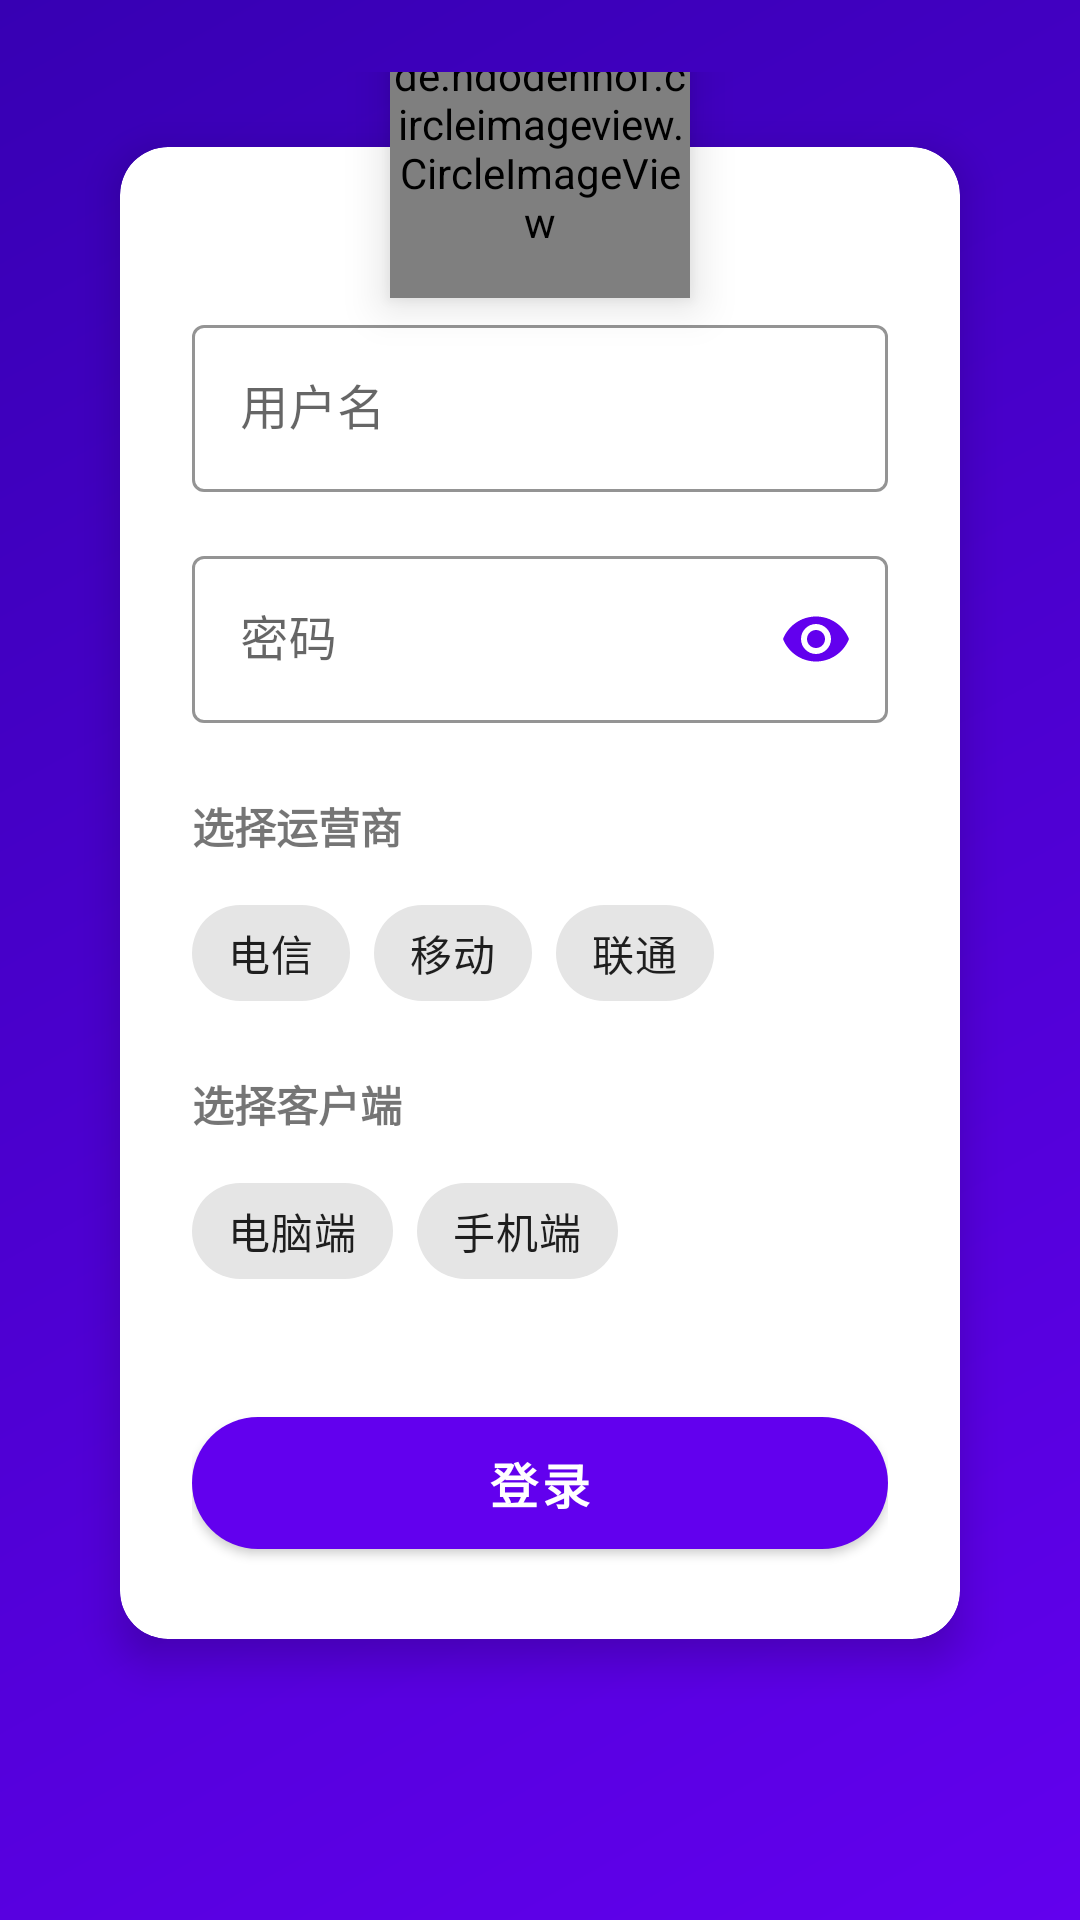

Here is an Android app screen rendered from its layout file. Give the layout XML and the strings, colors and styles it references.
<!-- AndroidManifest.xml: application theme Theme.CQUPT_Assistant -->
<!-- res/layout/fragment_login.xml -->
<?xml version="1.0" encoding="utf-8"?>
<androidx.constraintlayout.widget.ConstraintLayout xmlns:android="http://schemas.android.com/apk/res/android"
    xmlns:app="http://schemas.android.com/apk/res-auto"
    xmlns:tools="http://schemas.android.com/tools"
    android:layout_width="match_parent"
    android:layout_height="match_parent"
    android:background="@drawable/login_gradient_background"
    android:padding="24dp">

    <androidx.cardview.widget.CardView
        android:id="@+id/login_card"
        android:layout_width="match_parent"
        android:layout_height="wrap_content"
        android:layout_marginHorizontal="16dp"
        app:cardCornerRadius="16dp"
        app:cardElevation="8dp"
        app:layout_constraintBottom_toBottomOf="parent"
        app:layout_constraintTop_toTopOf="parent"
        app:layout_constraintVertical_bias="0.264"
        tools:layout_editor_absoluteX="40dp">

        <androidx.constraintlayout.widget.ConstraintLayout
            android:layout_width="match_parent"
            android:layout_height="wrap_content"
            android:layout_marginTop="30dp"
            android:padding="24dp">

            <com.google.android.material.textfield.TextInputLayout
                android:id="@+id/username_layout"
                style="@style/Widget.MaterialComponents.TextInputLayout.OutlinedBox"
                android:layout_width="match_parent"
                android:layout_height="wrap_content"
                app:boxStrokeColor="@color/purple_500"
                app:hintTextColor="@color/purple_500"
                app:layout_constraintTop_toTopOf="parent"
                app:startIconDrawable="@drawable/baseline_account_circle_24"
                app:startIconTint="@color/purple_500">

                <com.google.android.material.textfield.TextInputEditText
                    android:id="@+id/username_input"
                    android:layout_width="match_parent"
                    android:layout_height="wrap_content"
                    android:hint="用户名" />
            </com.google.android.material.textfield.TextInputLayout>

            <com.google.android.material.textfield.TextInputLayout
                android:id="@+id/password_layout"
                style="@style/Widget.MaterialComponents.TextInputLayout.OutlinedBox"
                android:layout_width="match_parent"
                android:layout_height="wrap_content"
                android:layout_marginTop="16dp"
                app:boxStrokeColor="@color/purple_500"
                app:hintTextColor="@color/purple_500"
                app:layout_constraintTop_toBottomOf="@id/username_layout"
                app:passwordToggleEnabled="true"
                app:passwordToggleTint="@color/purple_500"
                app:startIconDrawable="@drawable/baseline_lock_24"
                app:startIconTint="@color/purple_500">

                <com.google.android.material.textfield.TextInputEditText
                    android:id="@+id/password_input"
                    android:layout_width="match_parent"
                    android:layout_height="wrap_content"
                    android:hint="密码"
                    android:inputType="textPassword" />
            </com.google.android.material.textfield.TextInputLayout>

            <TextView
                android:id="@+id/operator_title"
                android:layout_width="wrap_content"
                android:layout_height="wrap_content"
                android:layout_marginTop="24dp"
                android:text="选择运营商"
                android:textStyle="bold"
                app:layout_constraintStart_toStartOf="parent"
                app:layout_constraintTop_toBottomOf="@id/password_layout" />

            <com.google.android.material.chip.ChipGroup
                android:id="@+id/operator_group"
                android:layout_width="match_parent"
                android:layout_height="wrap_content"
                android:layout_marginTop="8dp"
                app:layout_constraintTop_toBottomOf="@id/operator_title"
                app:selectionRequired="true"
                app:singleSelection="true">

                <com.google.android.material.chip.Chip
                    android:id="@+id/operator_telecom"
                    style="@style/Widget.MaterialComponents.Chip.Choice"
                    android:layout_width="wrap_content"
                    android:layout_height="wrap_content"
                    android:text="电信" />

                <com.google.android.material.chip.Chip
                    android:id="@+id/operator_mobile"
                    style="@style/Widget.MaterialComponents.Chip.Choice"
                    android:layout_width="wrap_content"
                    android:layout_height="wrap_content"
                    android:text="移动" />

                <com.google.android.material.chip.Chip
                    android:id="@+id/operator_unicom"
                    style="@style/Widget.MaterialComponents.Chip.Choice"
                    android:layout_width="wrap_content"
                    android:layout_height="wrap_content"
                    android:text="联通" />
            </com.google.android.material.chip.ChipGroup>

            <TextView
                android:id="@+id/client_title"
                android:layout_width="wrap_content"
                android:layout_height="wrap_content"
                android:layout_marginTop="16dp"
                android:text="选择客户端"
                android:textStyle="bold"
                app:layout_constraintStart_toStartOf="parent"
                app:layout_constraintTop_toBottomOf="@id/operator_group" />

            <com.google.android.material.chip.ChipGroup
                android:id="@+id/client_group"
                android:layout_width="match_parent"
                android:layout_height="wrap_content"
                android:layout_marginTop="8dp"
                app:layout_constraintTop_toBottomOf="@id/client_title"
                app:selectionRequired="true"
                app:singleSelection="true">

                <com.google.android.material.chip.Chip
                    android:id="@+id/client_computer"
                    style="@style/Widget.MaterialComponents.Chip.Choice"
                    android:layout_width="wrap_content"
                    android:layout_height="wrap_content"
                    android:text="电脑端" />

                <com.google.android.material.chip.Chip
                    android:id="@+id/client_mobile"
                    style="@style/Widget.MaterialComponents.Chip.Choice"
                    android:layout_width="wrap_content"
                    android:layout_height="wrap_content"
                    android:text="手机端" />
            </com.google.android.material.chip.ChipGroup>

            <com.google.android.material.button.MaterialButton
                android:id="@+id/login_button"
                android:layout_width="match_parent"
                android:layout_height="56dp"
                android:layout_marginTop="32dp"
                android:text="登录"
                android:textSize="16sp"
                android:textStyle="bold"
                app:cornerRadius="28dp"
                app:elevation="4dp"
                app:layout_constraintTop_toBottomOf="@id/client_group" />

        </androidx.constraintlayout.widget.ConstraintLayout>
    </androidx.cardview.widget.CardView>

    <de.hdodenhof.circleimageview.CircleImageView
        android:id="@+id/profile_image"
        android:layout_width="100dp"
        android:layout_height="100dp"
        android:src="@drawable/logo"
        app:civ_border_width="2dp"
        app:civ_border_color="#FFFFFF"
        app:layout_constraintBottom_toTopOf="@id/login_card"
        app:layout_constraintLeft_toLeftOf="@id/login_card"
        app:layout_constraintRight_toRightOf="@id/login_card"
        app:layout_constraintTop_toTopOf="@id/login_card"
        android:elevation="9dp"/>

</androidx.constraintlayout.widget.ConstraintLayout>
<!-- resources referenced by this layout -->
<resources>
  <color name="purple_500">#FF6200EE</color>
  <!-- drawable login_gradient_background (drawable) -->
  <?xml version="1.0" encoding="utf-8"?>
  <shape xmlns:android="http://schemas.android.com/apk/res/android">
      <gradient
          android:angle="135"
          android:startColor="#6200EE"
          android:endColor="#3700B3"
          android:type="linear" />
  </shape>
  <!-- drawable logo: jpeg bitmap (drawable, 96181 bytes) -->
  <style name="Theme.CQUPT_Assistant" parent="Theme.MaterialComponents.DayNight.DarkActionBar">
          
          <item name="colorPrimary">@color/purple_500</item>
          <item name="colorPrimaryVariant">@color/purple_700</item>
          <item name="colorOnPrimary">@color/white</item>
          
          <item name="colorSecondary">@color/teal_200</item>
          <item name="colorSecondaryVariant">@color/teal_700</item>
          <item name="colorOnSecondary">@color/black</item>
          
          <item name="android:statusBarColor">?attr/colorPrimaryVariant</item>
          
          <item name="android:colorBackground">@android:color/white</item>
          <item name="colorSurface">@android:color/white</item>
      </style>
  <color name="purple_700">#FF3700B3</color>
  <color name="white">#FFFFFFFF</color>
  <color name="teal_200">#FF03DAC5</color>
  <color name="teal_700">#FF018786</color>
  <color name="black">#FF000000</color>
</resources>
